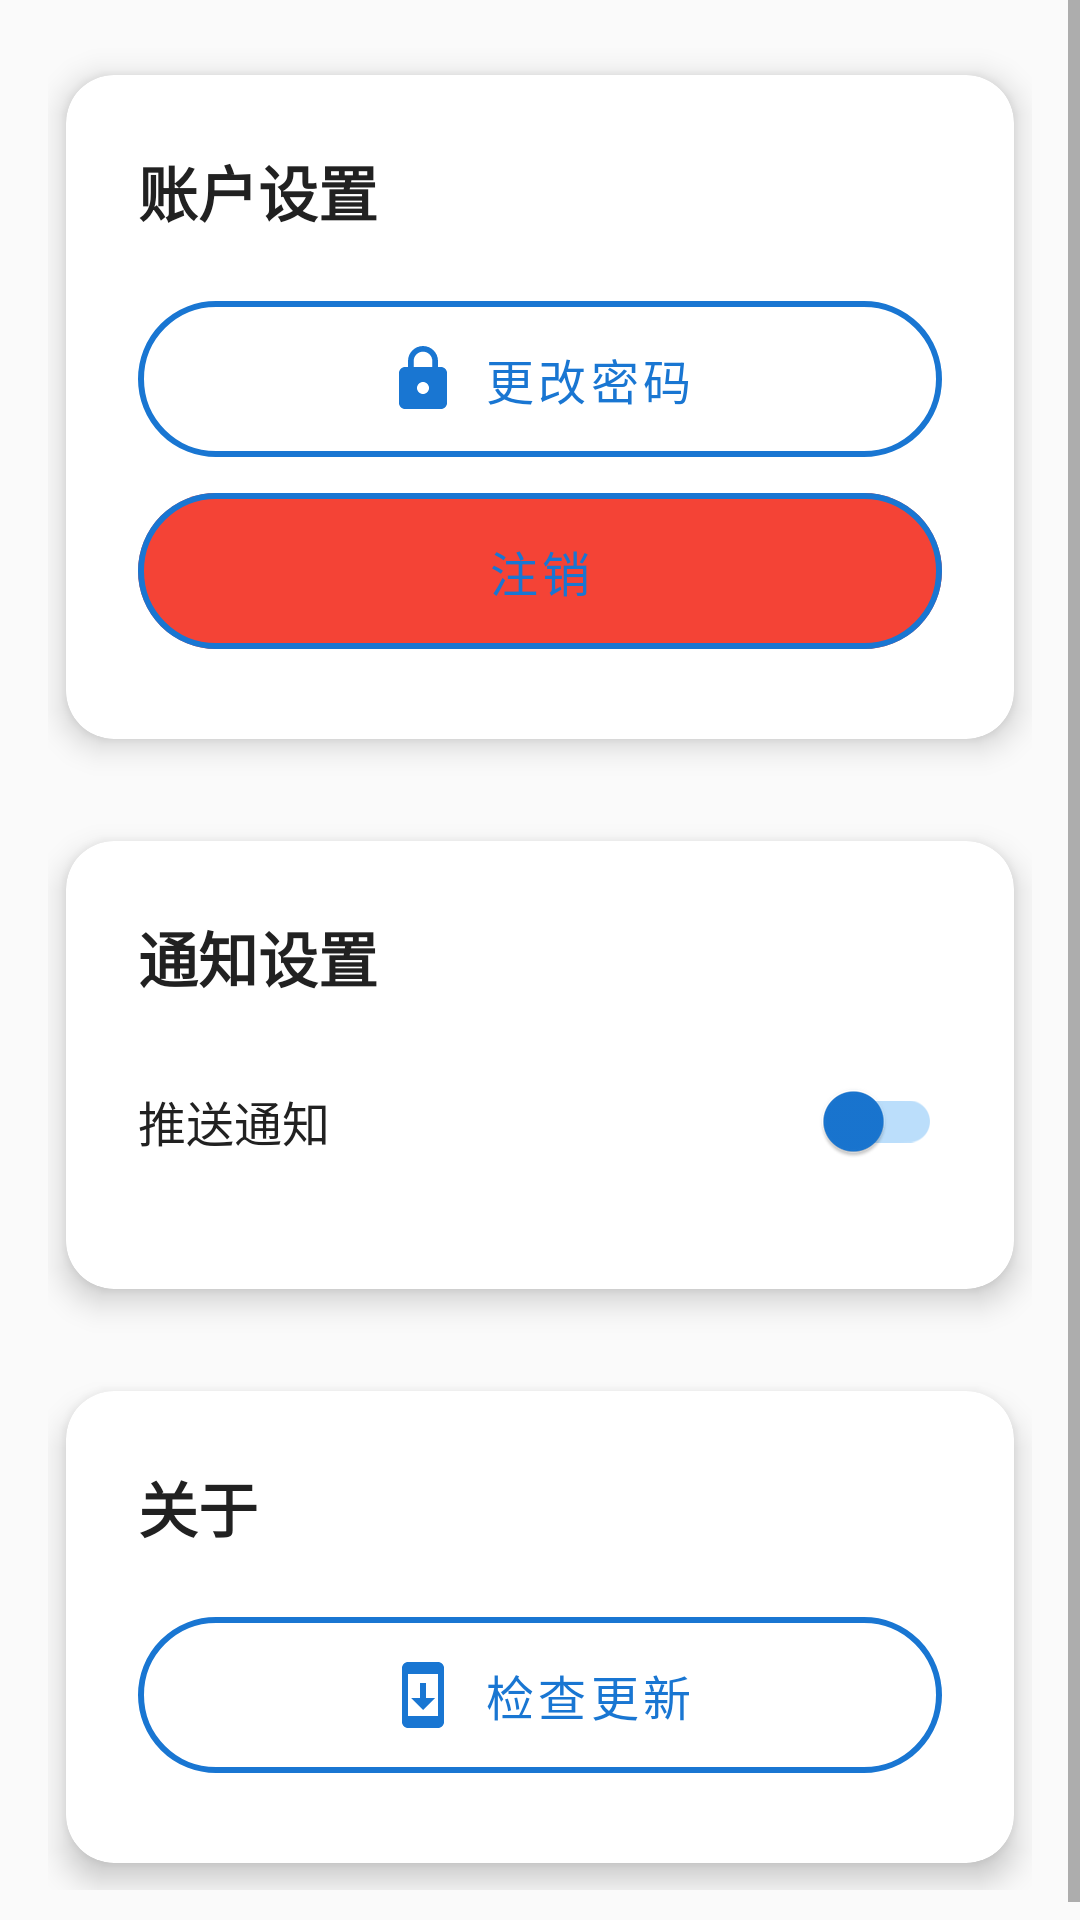

Android layout source for this screen:
<!-- AndroidManifest.xml: application theme AppTheme -->
<!-- res/layout/fragment_settings.xml -->
<?xml version="1.0" encoding="utf-8"?>
<androidx.constraintlayout.widget.ConstraintLayout xmlns:android="http://schemas.android.com/apk/res/android"
    xmlns:app="http://schemas.android.com/apk/res-auto"
    android:layout_width="match_parent"
    android:layout_height="match_parent"
    android:background="@color/background_color">

    <ScrollView
        android:layout_width="0dp"
        android:layout_height="0dp"
        app:layout_constraintBottom_toBottomOf="parent"
        app:layout_constraintEnd_toEndOf="parent"
        app:layout_constraintStart_toStartOf="parent"
        app:layout_constraintTop_toTopOf="parent">

        <LinearLayout
            android:layout_width="match_parent"
            android:layout_height="wrap_content"
            android:orientation="vertical"
            android:padding="16dp">

            <com.google.android.material.card.MaterialCardView
                style="@style/AppCardView"
                android:layout_width="match_parent"
                android:layout_height="wrap_content"
                android:layout_marginBottom="16dp">

                <LinearLayout
                    android:layout_width="match_parent"
                    android:layout_height="wrap_content"
                    android:orientation="vertical"
                    android:padding="24dp">

                    <TextView
                        android:layout_width="match_parent"
                        android:layout_height="wrap_content"
                        style="@style/CardTitleStyle"
                        android:text="@string/account_settings" />

                    <com.google.android.material.button.MaterialButton
                        android:id="@+id/btn_change_password"
                        style="@style/SecondaryButtonStyle"
                        android:layout_width="match_parent"
                        android:layout_height="64dp"
                        android:text="@string/change_password"
                        app:icon="@drawable/ic_lock"
                        app:iconGravity="textStart" />

                    <com.google.android.material.button.MaterialButton
                        android:id="@+id/btn_logout"
                        style="@style/SecondaryButtonStyle"
                        android:layout_width="match_parent"
                        android:layout_height="64dp"
                        android:text="@string/logout"
                        app:backgroundTint="@color/error_color"
                        app:icon="@drawable/ic_stop"
                        app:iconGravity="textStart" />

                </LinearLayout>

            </com.google.android.material.card.MaterialCardView>

            <com.google.android.material.card.MaterialCardView
                style="@style/AppCardView"
                android:layout_width="match_parent"
                android:layout_height="wrap_content"
                android:layout_marginBottom="16dp">

                <LinearLayout
                    android:layout_width="match_parent"
                    android:layout_height="wrap_content"
                    android:orientation="vertical"
                    android:padding="24dp">

                    <TextView
                        android:layout_width="match_parent"
                        android:layout_height="wrap_content"
                        style="@style/CardTitleStyle"
                        android:text="@string/notification_settings" />

                    <com.google.android.material.switchmaterial.SwitchMaterial
                        android:id="@+id/switch_notifications"
                        style="@style/AppSwitch"
                        android:layout_width="match_parent"
                        android:layout_height="wrap_content"
                        android:text="@string/push_notifications"
                        android:textSize="16sp"
                        android:textColor="@color/text_primary"
                        android:layout_marginBottom="8dp" />

                </LinearLayout>

            </com.google.android.material.card.MaterialCardView>

            <com.google.android.material.card.MaterialCardView
                style="@style/AppCardView"
                android:layout_width="match_parent"
                android:layout_height="wrap_content">

                <LinearLayout
                    android:layout_width="match_parent"
                    android:layout_height="wrap_content"
                    android:orientation="vertical"
                    android:padding="24dp">

                    <TextView
                        android:layout_width="match_parent"
                        android:layout_height="wrap_content"
                        style="@style/CardTitleStyle"
                        android:text="@string/about" />

                    <com.google.android.material.button.MaterialButton
                        android:id="@+id/btn_check_update"
                        style="@style/SecondaryButtonStyle"
                        android:layout_width="match_parent"
                        android:layout_height="64dp"
                        android:text="@string/check_update"
                        app:icon="@drawable/ic_system_update"
                        app:iconGravity="textStart" />

                </LinearLayout>

            </com.google.android.material.card.MaterialCardView>

        </LinearLayout>

    </ScrollView>

</androidx.constraintlayout.widget.ConstraintLayout>
<!-- resources referenced by this layout -->
<resources>
  <color name="background_color">#FAFAFA</color>
  <color name="error_color">#F44336</color>
  <color name="text_primary">#212121</color>
  <!-- drawable ic_lock (drawable) -->
  <vector xmlns:android="http://schemas.android.com/apk/res/android"
      android:width="24dp"
      android:height="24dp"
      android:viewportWidth="24"
      android:viewportHeight="24"
      android:tint="?attr/colorOnPrimary">
    <path
        android:fillColor="@android:color/white"
        android:pathData="M18,8h-1L17,6c0,-2.76 -2.24,-5 -5,-5S7,3.24 7,6v2L6,8c-1.1,0 -2,0.9 -2,2v10c0,1.1 0.9,2 2,2h12c1.1,0 2,-0.9 2,-2L20,10c0,-1.1 -0.9,-2 -2,-2zM12,17c-1.1,0 -2,-0.9 -2,-2s0.9,-2 2,-2 2,0.9 2,2 -0.9,2 -2,2zM15.1,8L8.9,8L8.9,6c0,-1.71 1.39,-3.1 3.1,-3.1 1.71,0 3.1,1.39 3.1,3.1v2z"/>
  </vector>
  <!-- drawable ic_system_update (drawable) -->
  <vector xmlns:android="http://schemas.android.com/apk/res/android"
      android:width="24dp"
      android:height="24dp"
      android:viewportWidth="24"
      android:viewportHeight="24"
      android:tint="?attr/colorOnPrimary">
    <path
        android:fillColor="@android:color/white"
        android:pathData="M17,1L7,1c-1.1,0 -2,0.9 -2,2v18c0,1.1 0.9,2 2,2h10c1.1,0 2,-0.9 2,-2L19,3c0,-1.1 -0.9,-2 -2,-2zM17,19L7,19L7,5h10v14zM16,13h-3L13,8h-2v5L8,13l4,4 4,-4z"/>
  </vector>
  <string name="about">关于</string>
  <string name="account_settings">账户设置</string>
  <string name="change_password">更改密码</string>
  <string name="check_update">检查更新</string>
  <string name="logout">注销</string>
  <string name="notification_settings">通知设置</string>
  <string name="push_notifications">推送通知</string>
  <style name="AppCardView" parent="Widget.MaterialComponents.CardView">
          <item name="cardCornerRadius">16dp</item>
          <item name="cardElevation">6dp</item>
          <item name="cardBackgroundColor">@color/card_background</item>
          <item name="cardPreventCornerOverlap">false</item>
          <item name="cardUseCompatPadding">true</item>
      </style>
  <style name="AppSwitch" parent="Widget.MaterialComponents.CompoundButton.Switch">
          <item name="thumbTint">@color/switch_thumb_color</item>
          <item name="trackTint">@color/switch_track_color</item>
      </style>
  <style name="CardTitleStyle">
          <item name="android:textColor">@color/text_primary</item>
          <item name="android:textSize">20sp</item>
          <item name="android:textStyle">bold</item>
          <item name="android:layout_marginBottom">16dp</item>
      </style>
  <style name="SecondaryButtonStyle" parent="Widget.MaterialComponents.Button.OutlinedButton">
          <item name="android:textColor">@color/primary_color</item>
          <item name="android:textSize">16sp</item>
          <item name="cornerRadius">32dp</item>
          <item name="strokeColor">@color/primary_color</item>
          <item name="strokeWidth">2dp</item>
          <item name="android:paddingStart">24dp</item>
          <item name="android:paddingEnd">24dp</item>
          <item name="iconPadding">8dp</item>
          <item name="iconGravity">textStart</item>
          <item name="android:layout_height">64dp</item>
      </style>
  <color name="card_background">#FFFFFF</color>
  <color name="switch_thumb_color">#1976D2</color>
  <color name="switch_track_color">#BBDEFB</color>
  <color name="primary_color">#1976D2</color>
  <color name="primary_variant">#1E88E5</color>
  <color name="white">#FFFFFFFF</color>
  <color name="accent_color">#00BFA5</color>
  <color name="accent_variant">#00897B</color>
  <color name="status_error">#F44336</color>
</resources>
